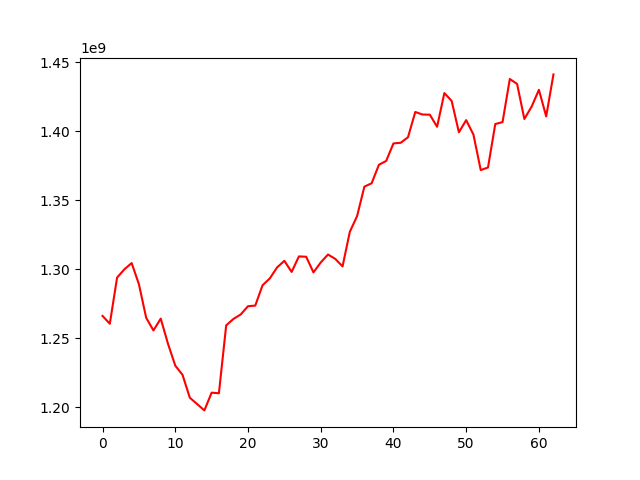

The file beside this chart, header and first rows:
, 0
0, 1266310475
1, 1260632126
2, 1294102726
3, 1300058239
4, 1304605073
5, 1289303980
6, 1264946073
7, 1255765881
8, 1264353625
9, 1246088639
10, 1230276294
11, 1223566567
12, 1207023106
13, 1202465371
14, 1197842986
15, 1210689864
16, 1210261361
17, 1259435551
18, 1264134015
19, 1267374946
20, 1273353363
21, 1273787960
22, 1288527360
23, 1293491390
24, 1301471928
25, 1306220659
26, 1298174718
27, 1309428037
28, 1309179423
29, 1297832290
30, 1305039071
31, 1310796961
32, 1307615250
33, 1302190801
34, 1327241097
35, 1338640455
36, 1359972662
37, 1362418266
38, 1375836952
39, 1378605814
40, 1391303937
41, 1391779162
42, 1395791624
43, 1414082996
44, 1412229537
45, 1412134194
46, 1403356265
47, 1427779916
48, 1422126038
49, 1399380638
50, 1408187836
51, 1397680215
52, 1372005849
53, 1373861797
54, 1405352409
55, 1406731879
56, 1437993640
57, 1434419761
58, 1409003069
59, 1418008271
... 3 more rows
